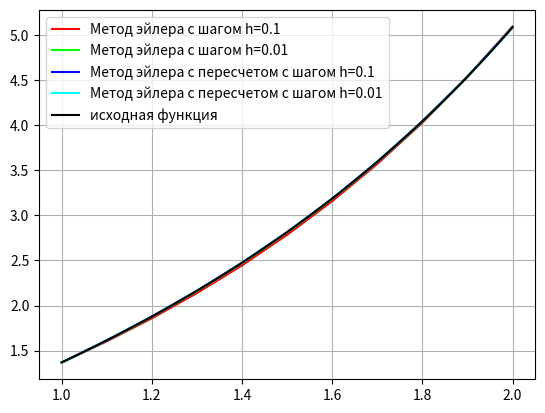

This chart was generated by the following Python code:
from math import exp, fabs
from numpy import arange
import matplotlib.pyplot as plot

# размер шага
h1, h2 = 0.1, 0.01


# исходная функция (вариант 3)
def func(x, y):
		return (y / x**2) + exp(x - 1 / x)

# результирующая функция
def funcOrigin(x):
	return (0.367879 * exp(1))*exp(-1/x) + exp(x - (1/x))

# метод эйлера (без пересчета)
def eiler():
	x1, x2 = arange(1, 2+h1, h1), arange(1, 2+h2, h2) # генерируем точки x
	y1, y2 = [1.367879], [1.367879] # первые значения приближений (при x = 1)

	# генерация точек согласно формулам (шаг 0.1)
	for point in x1[1:]:
		y1.append(y1[-1] + h1*func(point, y1[-1]))

	# генерация точек согласно формулам (шаг 0.01)
	for point in x2[1:]:
		y2.append(y2[-1] + h2*func(point, y2[-1])) 

	return [x1, y1, x2, y2]

# метод эйлера (с пересчетом)
def eiler2():
	x3, x4 = arange(1, 2+h1, h1), arange(1, 2+h2, h2) # генерируем точки x
	y3, y4 = [1.367879], [1.367879] # первые значения приближений (при x = 1)

	# генерация точек согласно формулам (шаг 0.1)
	for point_num in range(len(x3) - 1): 
		new_y = y3[-1] + h1*func(x3[point_num], y3[-1])
		y3.append(y3[-1] + (h1 / 2)* (func(x3[point_num], y3[-1]) + func(x3[point_num+1], new_y)))

	# генерация точек согласно формулам (шаг 0.01)
	for point in range(len(x4) - 1):
		new_y = y4[-1] + h2*func(x4[point], y4[-1])
		y4.append(y4[-1] + (h2 / 2)* (func(x4[point], y4[-1]) + func(x4[point+1], new_y)))

	return [x3, y3, x4, y4]

# вывод значений
print("Метод эйлера:")
x1, y1, x2, y2 = eiler()
print("Шаг h=0.1")
mx = 0
for index, item in enumerate(x1):
	mx = max(mx, round(fabs(y1[index] - funcOrigin(item)), 6))
print("Максимальное отклонение от исходной функции: {}".format(mx))

print("Шаг h=0.01")
mx = 0
for index, item in enumerate(x2):
	mx = max(mx, round(fabs(y2[index] - funcOrigin(item)), 6))
print("Максимальное отклонение от исходной функции: {}".format(mx))

print("\nМетод эйлера с пересчетом:")
x3, y3, x4, y4 = eiler2()
print("Шаг h=0.1")
mx = 0
for index, item in enumerate(x3):
	mx = max(mx, round(fabs(y3[index] - funcOrigin(item)), 6))
print("Максимальное отклонение от исходной функции: {}".format(mx))

print("Шаг h=0.01")
mx = 0
for index, item in enumerate(x4):
	mx = max(mx, round(fabs(y4[index] - funcOrigin(item)), 6))
print("Максимальное отклонение от исходной функции: {}".format(mx))

# вывод графиков
plot.grid(True)
plot.plot(x1, y1, color="#FF0000", label="Метод эйлера с шагом h=0.1")
plot.plot(x2, y2, color="#00FF00", label="Метод эйлера с шагом h=0.01")
plot.plot(x3, y3, color="#0000FF", label="Метод эйлера с пересчетом с шагом h=0.1")
plot.plot(x4, y4, color="#00FFFF", label="Метод эйлера с пересчетом с шагом h=0.01")
plot.plot(arange(1, 2, h2 / 100), [funcOrigin(t) for t in arange(1, 2, h2 / 100)], color="#000000", label="исходная функция")
plot.legend()
plot.show()